Run: headless pygame with SDL's dummy video driver; simulated clock (each Clock.tick advances the game by its frame time, no real sleeping); random seed 0; keys injected as events and as key.get_pressed() state; mouse plan: one left click at the window centre at the start of phase 2, then a move to the lower-right quarter at the start of phase 3.
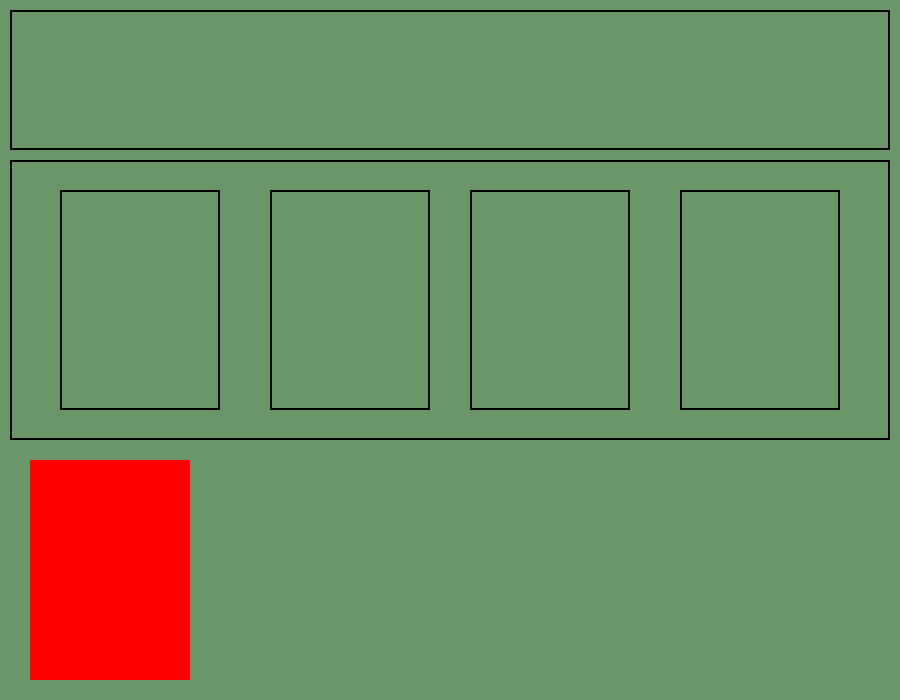
Frame 1 of 4 · flips 1–60 · no input
Frame 2 of 4 · flips 61–180 · clicked the window centre · tapped SPACE, RETURN · held RIGHT (→), D · screen unchanged from frame 1, image omitted
Frame 3 of 4 · flips 181–300 · moved the mouse to the lower-right quarter · held DOWN (↓), S · screen unchanged from frame 2, image omitted
Frame 4 of 4 · flips 301–420 · held LEFT (←), A, UP (↑), W · screen unchanged from frame 3, image omitted

The pygame program that drew these frames:

import pygame

pygame.init()
bgcolor = (107,150,106)
screen = pygame.display.set_mode((900, 700))
done = False
clock = pygame.time.Clock()
rectangle_draging = False

rectangle = pygame.rect.Rect(30, 460, 160,220)

def drawScreen() :
    #Title Box
    pygame.draw.rect(screen, (0,0,0), pygame.Rect(10, 10, 880,140), 2)
    #4 Card Box
    pygame.draw.rect(screen, (0,0,0), pygame.Rect(10, 160, 880,280), 2)
    # Individual cards
    pygame.draw.rect(screen, (0,0,0), pygame.Rect(60, 190, 160,220), 2)
    pygame.draw.rect(screen, (0,0,0), pygame.Rect(270, 190, 160,220), 2)
    pygame.draw.rect(screen, (0,0,0), pygame.Rect(470, 190, 160,220), 2)
    pygame.draw.rect(screen, (0,0,0), pygame.Rect(680, 190, 160,220), 2)
    # Card deck outline
    pygame.draw.rect(screen, (0,0,0), pygame.Rect(30, 460, 160,220), 2)

    pygame.draw.rect(screen, (255,0,0), rectangle, 0)

while not done:
        for event in pygame.event.get():
                if event.type == pygame.QUIT:
                        done = True

                elif event.type == pygame.MOUSEBUTTONDOWN:
                    if event.button == 1:
                        if rectangle.collidepoint(event.pos):
                            rectangle_draging = True
                            mouse_x, mouse_y = event.pos
                            offset_x = rectangle.x - mouse_x
                            offset_y = rectangle.y - mouse_y

                elif event.type == pygame.MOUSEBUTTONUP:
                    if event.button == 1:
                        rectangle_draging = False

                elif event.type == pygame.MOUSEMOTION:
                    if rectangle_draging:
                        mouse_x, mouse_y = event.pos
                        rectangle.x = mouse_x + offset_x
                        rectangle.y = mouse_y + offset_y

        screen.fill(bgcolor)
        drawScreen()
        #         if event.type == pygame.KEYDOWN and event.key == pygame.K_SPACE:
        #             is_blue = not is_blue
        #
        # isPressed = pygame.key.get_pressed()
        # if isPressed[pygame.K_UP] : y -= 3
        # if isPressed[pygame.K_DOWN] : y += 3
        # if isPressed[pygame.K_LEFT] : x -= 3
        # if isPressed[pygame.K_RIGHT] : x += 3
        #
        #
        #
        # if is_blue: color = (0, 128, 255)
        # else: color = (255, 100, 0)
        # screen.fill((0, 0, 0))
        #
        pygame.display.flip()
        clock.tick(30)
